Dataset: splits_combined (GitHub, GrantMihkael/GrantMihkael-NEU-Surface-Defect-Dataset). Classes: injured by a collision, clean sample, convex powder, dirty spot, drain bottom, non conducting, orange peel, pitting, scuffing, transverse strip is dented.

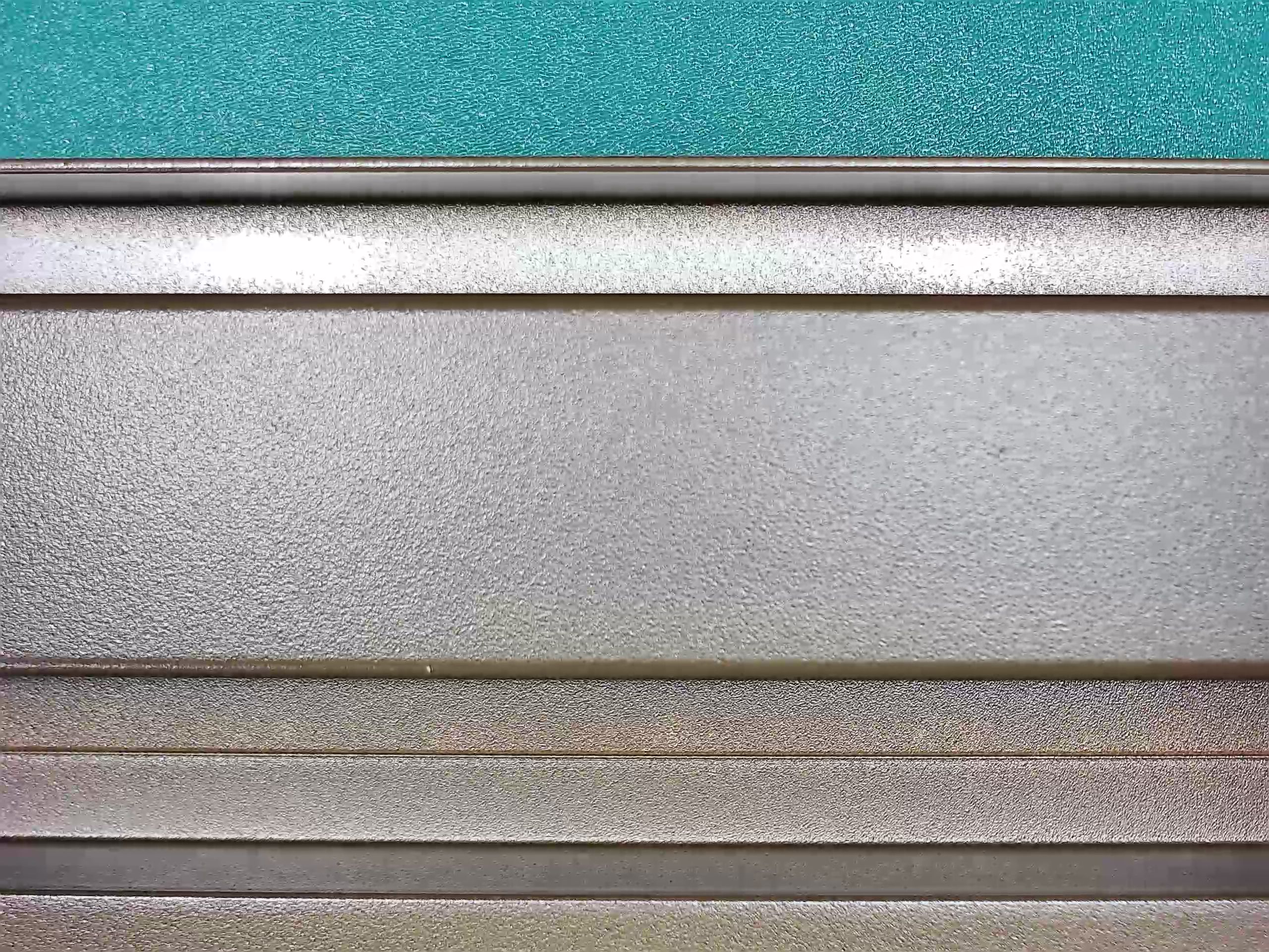
Label: drain bottom

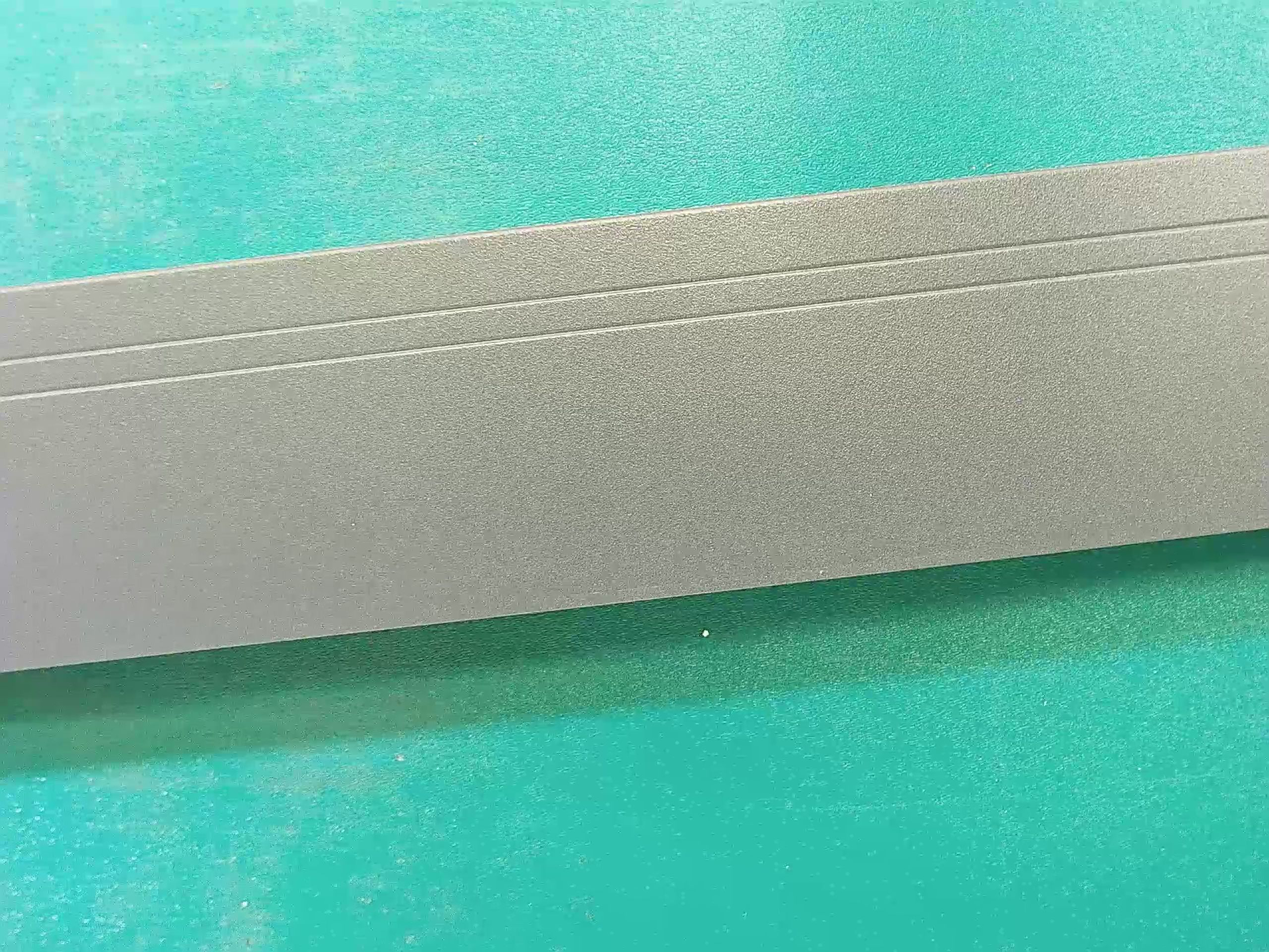
Label: clean sample

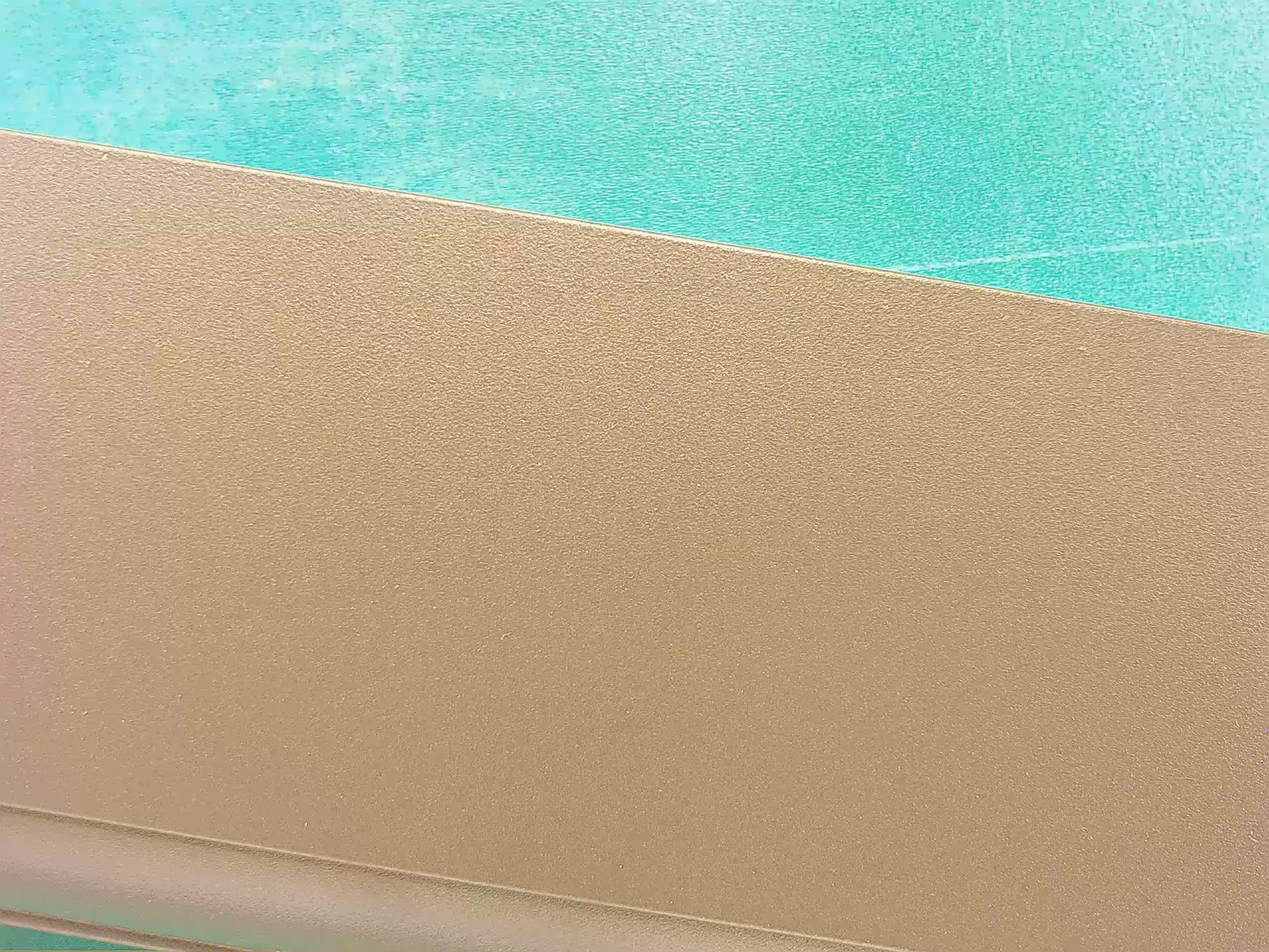
Label: clean sample

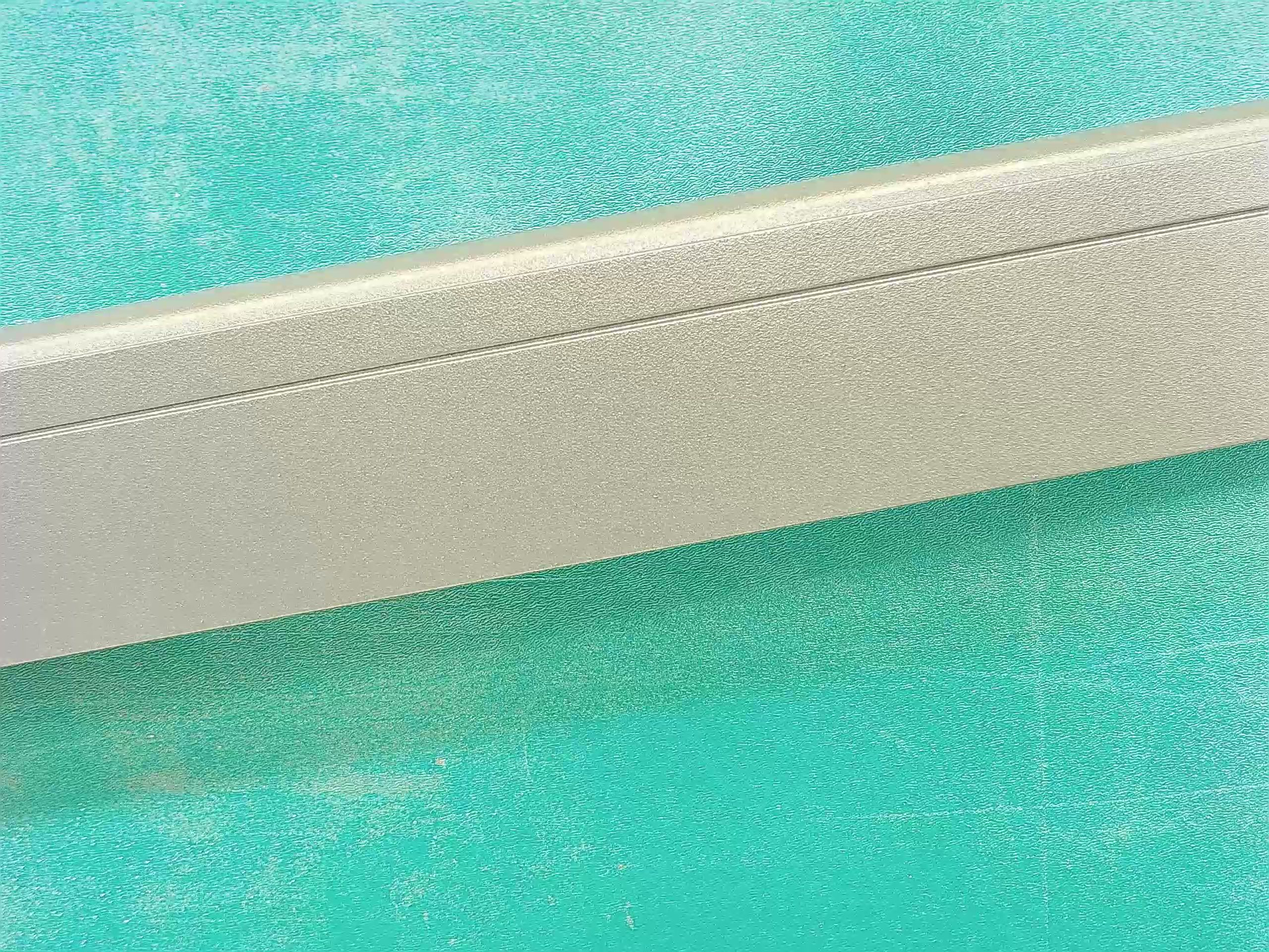
Label: clean sample

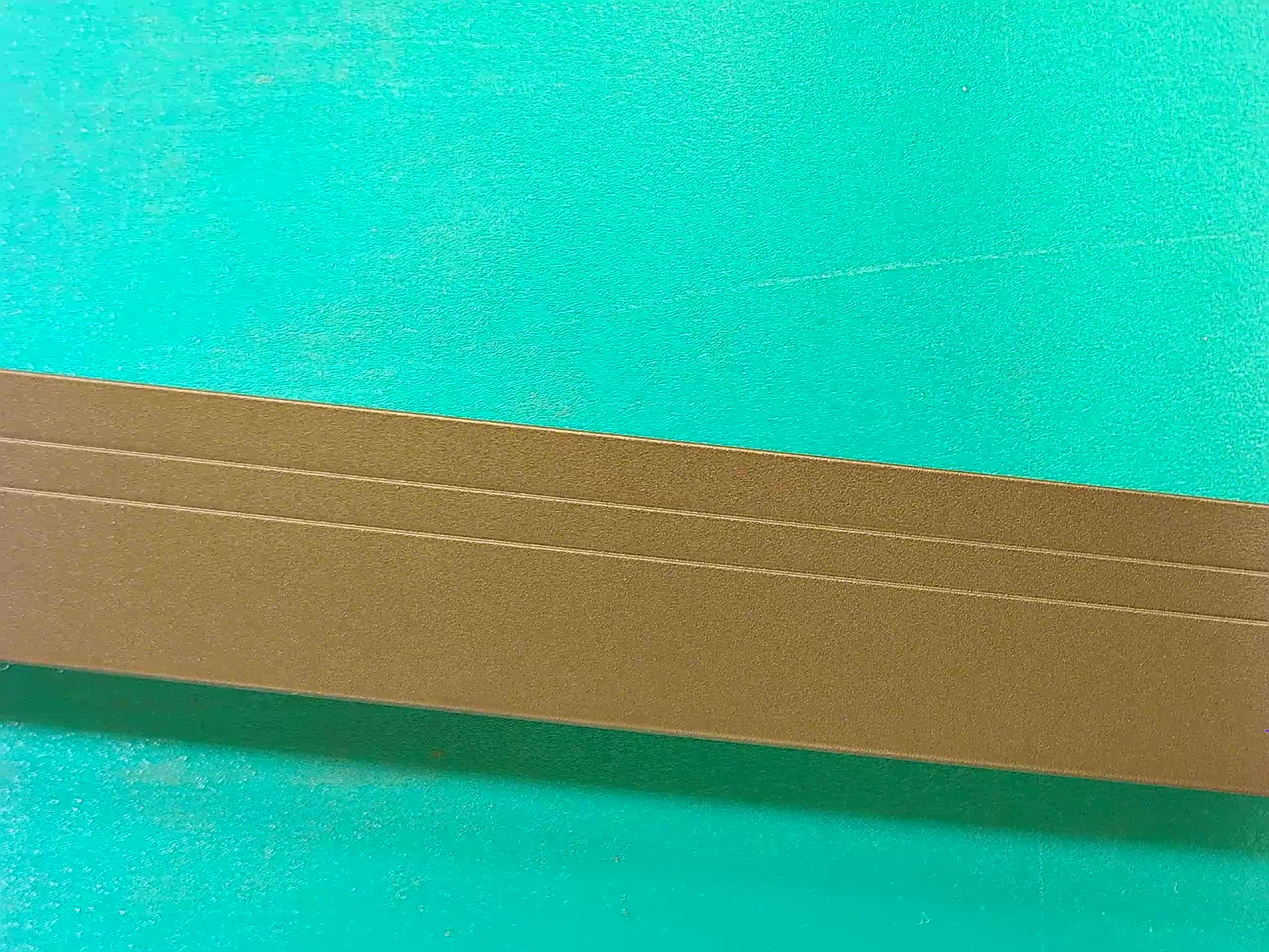
Label: clean sample

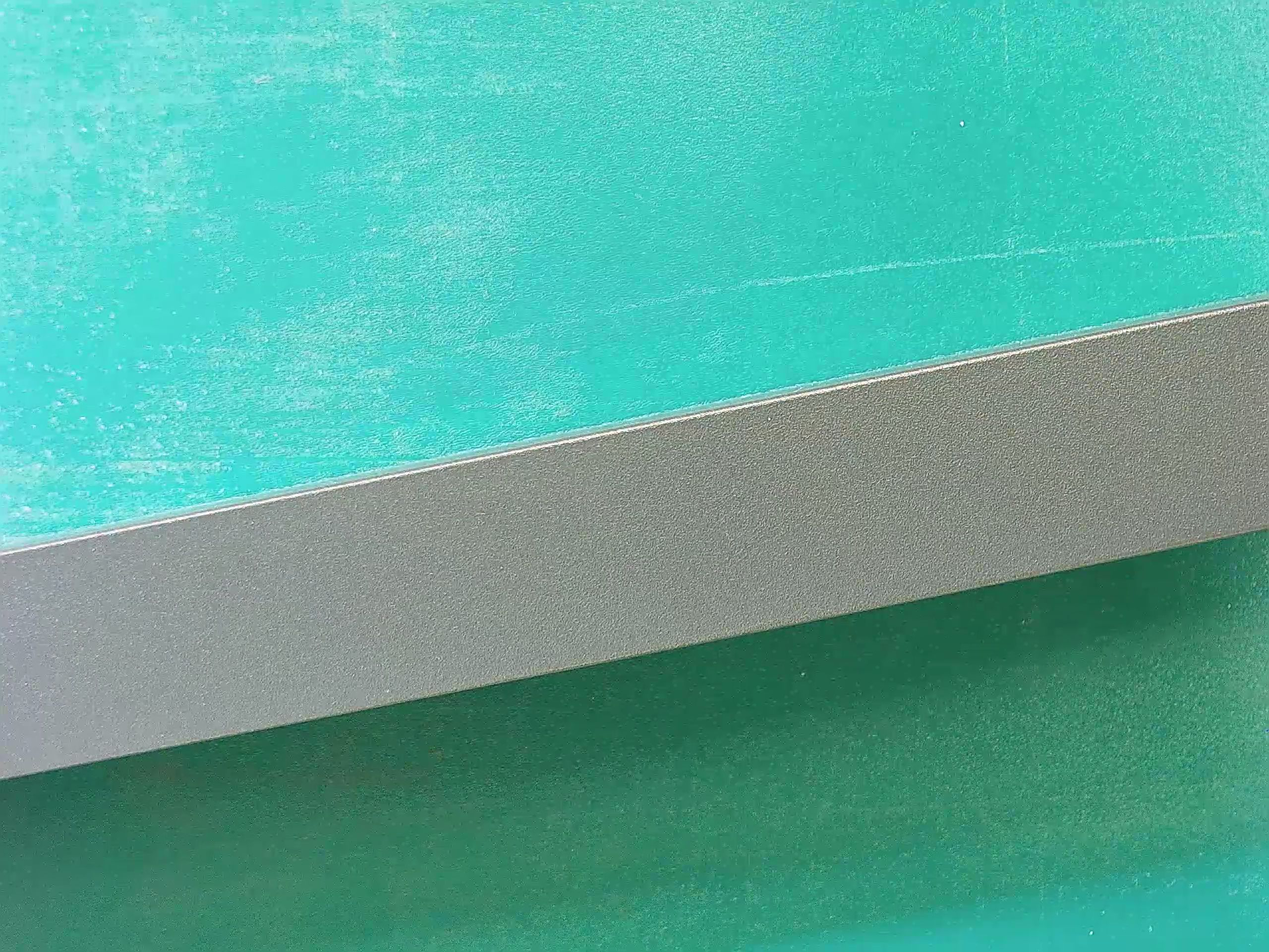
Label: clean sample
